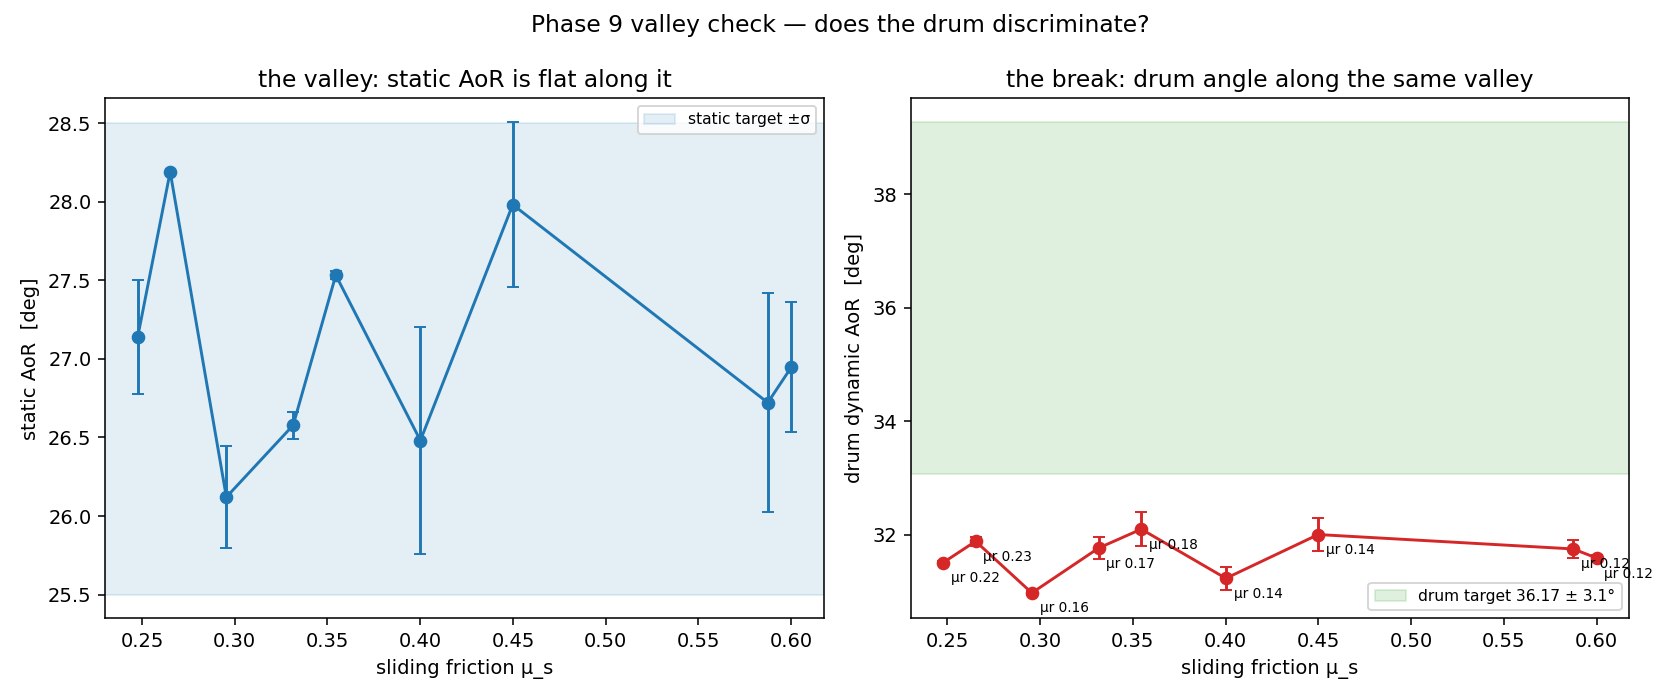

Values plotted in this chart, from the file beside it:
fric, rollfric, rest, aor, aor_std, aor_n_ok, drum_aor, drum_aor_std, drum_frame_std, drum_n_ok, drum_trial
0.2477, 0.2249, 0.4945, 27.14, 0.3653, 2, 31.51, 0.03171, 1.45, 2, /Users/joshuamayo/Dev/09 DEM-calibration…
0.2652, 0.233, 0.7, 28.19, 0.001016, 2, 31.88, 0.07863, 2.766, 2, /Users/joshuamayo/Dev/09 DEM-calibration…
0.2955, 0.1622, 0.4414, 26.12, 0.3265, 2, 30.97, 0.02897, 1.738, 2, /Users/joshuamayo/Dev/09 DEM-calibration…
0.3315, 0.1708, 0.7, 26.58, 0.08532, 2, 31.76, 0.188, 1.124, 2, /Users/joshuamayo/Dev/09 DEM-calibration…
0.3545, 0.1754, 0.607, 27.53, 0.0241, 2, 32.09, 0.2966, 1.088, 2, /Users/joshuamayo/Dev/09 DEM-calibration…
0.4001, 0.1374, 0.5762, 26.48, 0.7201, 2, 31.23, 0.2026, 1.302, 2, /Users/joshuamayo/Dev/09 DEM-calibration…
0.4499, 0.1425, 0.3053, 27.98, 0.5255, 2, 32, 0.2867, 1.494, 2, /Users/joshuamayo/Dev/09 DEM-calibration…
0.5874, 0.1203, 0.4523, 26.72, 0.6956, 2, 31.75, 0.1609, 1.334, 2, /Users/joshuamayo/Dev/09 DEM-calibration…
0.6, 0.1203, 0.7, 26.95, 0.4138, 2, 31.59, 0.05175, 1.624, 2, /Users/joshuamayo/Dev/09 DEM-calibration…
